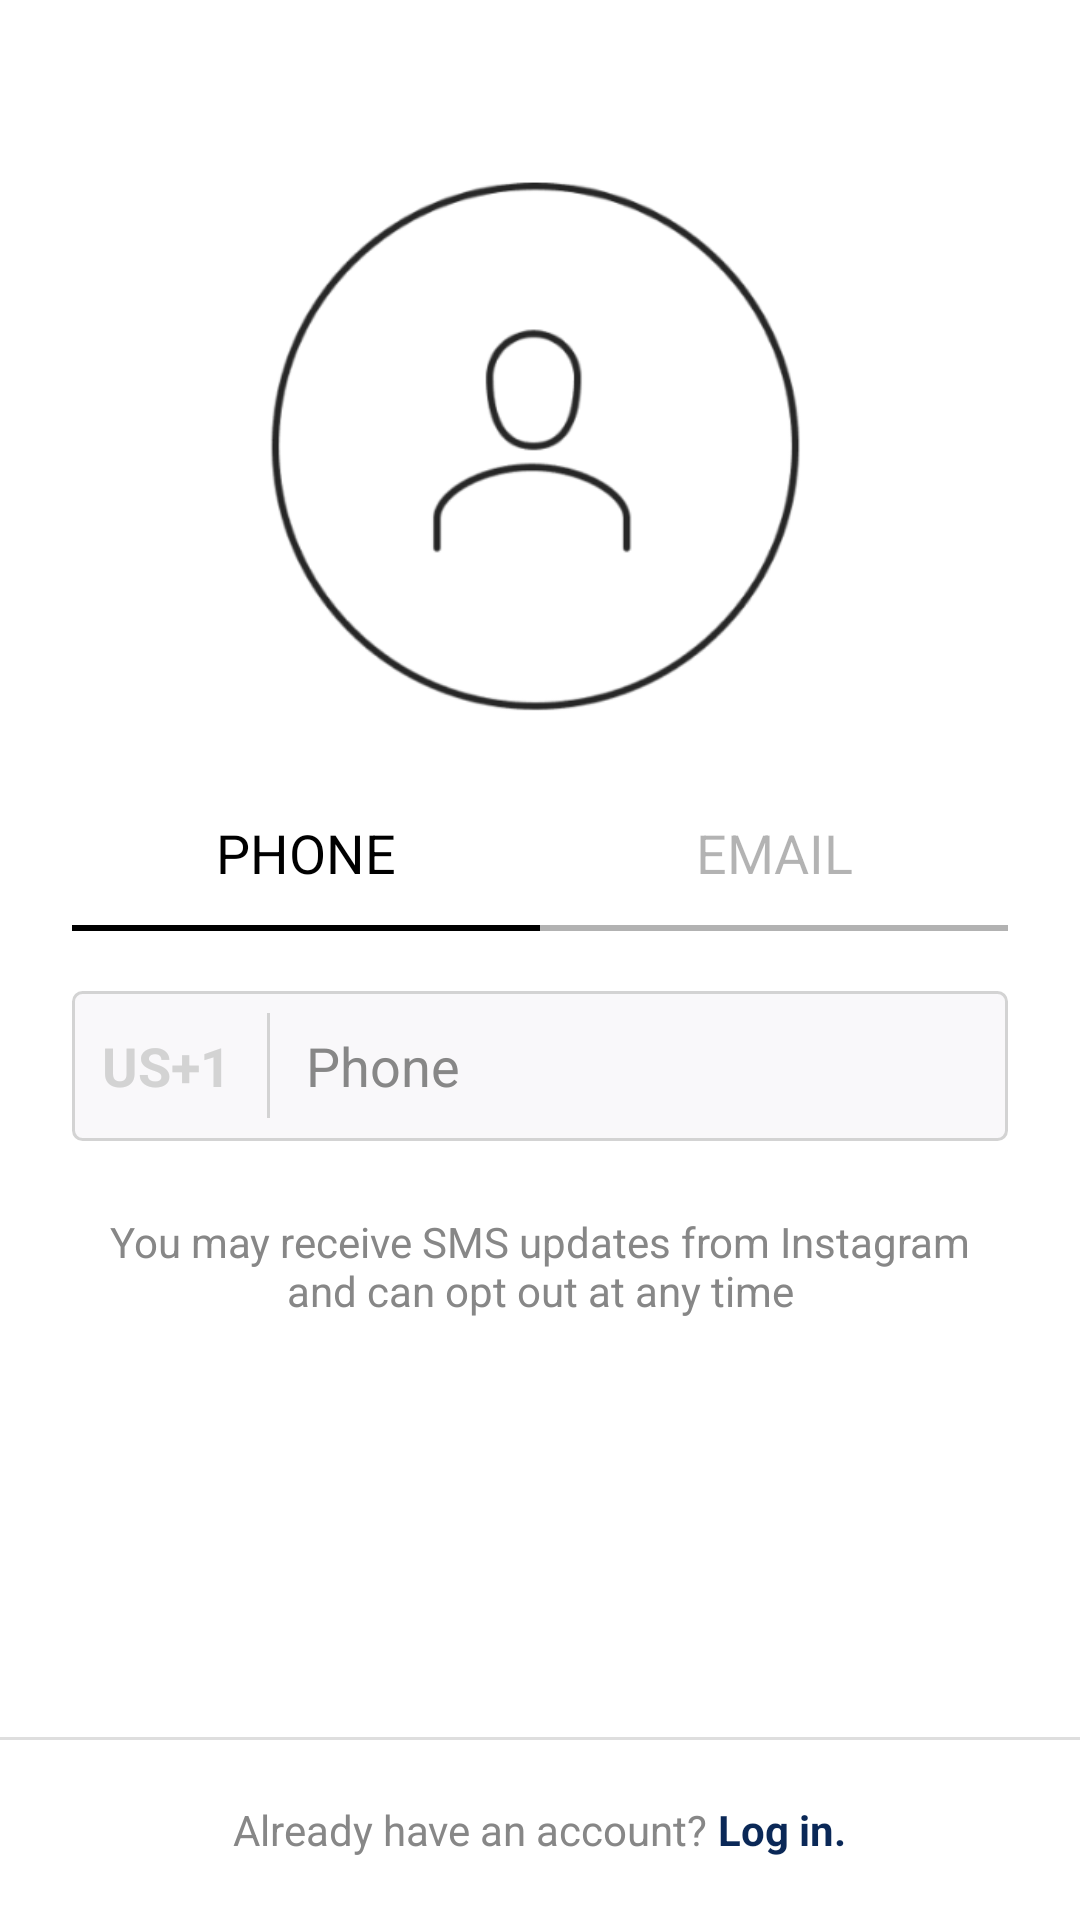

The Android layout XML behind this screen, and the referenced resources:
<!-- AndroidManifest.xml: application theme AppTheme -->
<!-- res/layout/activity_signup.xml -->
<?xml version="1.0" encoding="utf-8"?>
<androidx.constraintlayout.widget.ConstraintLayout
    xmlns:android="http://schemas.android.com/apk/res/android"
    xmlns:app="http://schemas.android.com/apk/res-auto"
    xmlns:tools="http://schemas.android.com/tools"
    android:layout_width="match_parent"
    android:layout_height="match_parent"
    android:background="#FFFFFF"
    tools:context=".SignupActivity">


    <ImageView
        android:id="@+id/img_person"
        app:layout_constraintTop_toTopOf="parent"
        app:layout_constraintEnd_toEndOf="parent"
        app:layout_constraintStart_toStartOf="parent"
        android:layout_marginTop="48dp"
        android:src="@drawable/sign_up_logo"
        android:layout_width="200dp"
        android:layout_height="200dp"/>


    <LinearLayout
        android:id="@+id/linear_text"
        app:layout_constraintTop_toBottomOf="@id/img_person"
        android:layout_marginTop="24dp"
        android:layout_marginStart="24dp"
        android:layout_marginEnd="24dp"
        android:weightSum="2"
        android:orientation="horizontal"
        android:layout_width="match_parent"
        android:layout_height="wrap_content">

        <TextView
            android:id="@+id/txt_phone"
            android:text="PHONE"
            android:textSize="18sp"
            android:textColor="@android:color/black"
            android:layout_weight="1"
            android:gravity="center"
            android:layout_width="0dp"
            android:layout_height="wrap_content"/>

        <TextView
            android:id="@+id/txt_email"
            android:text="EMAIL"
            android:alpha="0.3"
            android:textSize="18sp"
            android:textColor="@android:color/black"
            android:layout_weight="1"
            android:gravity="center"
            android:layout_width="0dp"
            android:layout_height="wrap_content"/>
    </LinearLayout>

    <LinearLayout
        android:id="@+id/linear_view"
        app:layout_constraintTop_toBottomOf="@id/linear_text"
        android:layout_marginTop="12dp"
        android:layout_marginStart="24dp"
        android:layout_marginEnd="24dp"
        android:weightSum="2"
        android:orientation="horizontal"
        android:layout_width="match_parent"
        android:layout_height="wrap_content">

        <View
            android:id="@+id/view_phone"
            android:layout_width="0dp"
            android:layout_height="2dp"
            android:layout_weight="1"
            android:background="@android:color/black"/>

        <View
            android:id="@+id/view_email"
            android:layout_width="0dp"
            android:layout_height="2dp"
            android:layout_weight="1"
            android:alpha="0.3"
            android:background="@android:color/black"/>
    </LinearLayout>

    <LinearLayout
        android:id="@+id/linear_phone"
        style="@style/insta_input"
        android:layout_marginTop="20dp"
        android:layout_marginStart="24dp"
        android:layout_marginEnd="24dp"
        android:orientation="horizontal"
        app:layout_constraintEnd_toEndOf="parent"
        app:layout_constraintStart_toStartOf="parent"
        app:layout_constraintTop_toBottomOf="@id/linear_view">

        <TextView
            android:layout_gravity="center"
            android:text="US+1"
            android:textStyle="bold"
            android:textSize="18sp"
            android:textColor="@color/insta_input_border"
            android:layout_width="wrap_content"
            android:layout_height="wrap_content"/>

        <View
            android:layout_width="1dp"
            android:layout_height="35dp"
            android:layout_gravity="center"
            android:layout_marginStart="12dp"
            android:background="@color/insta_input_border"/>

        <EditText
            android:id="@+id/edit_phone"
            android:background="@null"
            android:layout_gravity="center"
            android:hint="Phone"
            android:layout_marginStart="12dp"
            android:textColorHint="@color/insta_input_hint"
            android:layout_width="match_parent"
            android:layout_height="wrap_content"
            android:inputType="phone"
            android:importantForAutofill="no" />

    </LinearLayout>


    <TextView
        android:id="@+id/txt_explan"
        android:text="You may receive SMS updates from Instagram and can opt out at any time"
        android:textColor="@color/insta_input_hint"
        android:gravity="center"
        android:layout_marginStart="24dp"
        android:layout_marginEnd="24dp"
        android:layout_marginTop="24dp"
        android:layout_width="match_parent"
        android:layout_height="wrap_content"
        app:layout_constraintTop_toBottomOf="@id/linear_phone" />

    <Button
        android:id="@+id/btn_next"
        app:layout_constraintTop_toBottomOf="@id/txt_explan"
        style="@style/insta_btn"
        android:alpha="0.5"
        android:clickable="false"
        android:layout_marginTop="24dp"
        android:padding="18dp"
        android:text="Next"
        android:textAllCaps="false" />



    <View
        android:id="@+id/view_bottom"
        app:layout_constraintBottom_toBottomOf="parent"
        android:layout_marginBottom="60dp"
        android:background="#DEDEDE"
        android:layout_width="match_parent"
        android:layout_height="1dp" />

    <LinearLayout
        app:layout_constraintTop_toBottomOf="@id/view_bottom"
        android:gravity="center"
        android:layout_width="match_parent"
        android:layout_height="60dp"
        android:orientation="horizontal">

        <TextView
            android:text="Already have an account? "
            android:textColor="@color/insta_input_hint"
            android:layout_width="wrap_content"
            android:layout_height="wrap_content"/>

        <TextView
            android:layout_width="wrap_content"
            android:layout_height="wrap_content"
            android:text="Log in."
            android:textColor="@color/insta_text_link"
            android:textStyle="bold"/>

    </LinearLayout>


    <TextView
        android:layout_width="wrap_content"
        android:layout_height="wrap_content"
        app:layout_constraintBottom_toBottomOf="parent"
        app:layout_constraintTop_toBottomOf="@id/view_bottom" />

</androidx.constraintlayout.widget.ConstraintLayout>
<!-- resources referenced by this layout -->
<resources>
  <color name="insta_input_border">#D3D3D3</color>
  <color name="insta_input_hint">#878787</color>
  <color name="insta_text_link">#0A2857</color>
  <!-- drawable sign_up_logo: png bitmap (drawable, 28589 bytes) -->
  <style name="insta_input">
          <item name="android:layout_width">0dp</item>
          <item name="android:layout_height">50dp</item>
          <item name="android:background">@drawable/shape_insta_input</item>
          <item name="android:textColorHint">@color/insta_input_hint</item>
          <item name="android:paddingLeft">10dp</item>
          <item name="android:textSize">15sp</item>
      </style>
  <style name="AppTheme" parent="Theme.AppCompat.Light.NoActionBar">
          
          <item name="colorPrimary">@color/colorPrimary</item>
          <item name="colorPrimaryDark">@color/colorPrimaryDark</item>
          <item name="colorAccent">@color/colorAccent</item>
      </style>
  <!-- drawable shape_insta_input (drawable) -->
  <?xml version="1.0" encoding="utf-8"?>
  <shape xmlns:android="http://schemas.android.com/apk/res/android">
  
      <stroke
          android:width="1dp"
          android:color="@color/insta_input_border" />
      <solid android:color="@color/insta_input_inside" />
      <corners android:radius="3dp" />
  
  </shape>
  <color name="colorPrimary">#6200EE</color>
  <color name="colorPrimaryDark">#000000</color>
  <color name="colorAccent">#03DAC5</color>
  <color name="insta_input_inside">#F9F8FA</color>
</resources>
